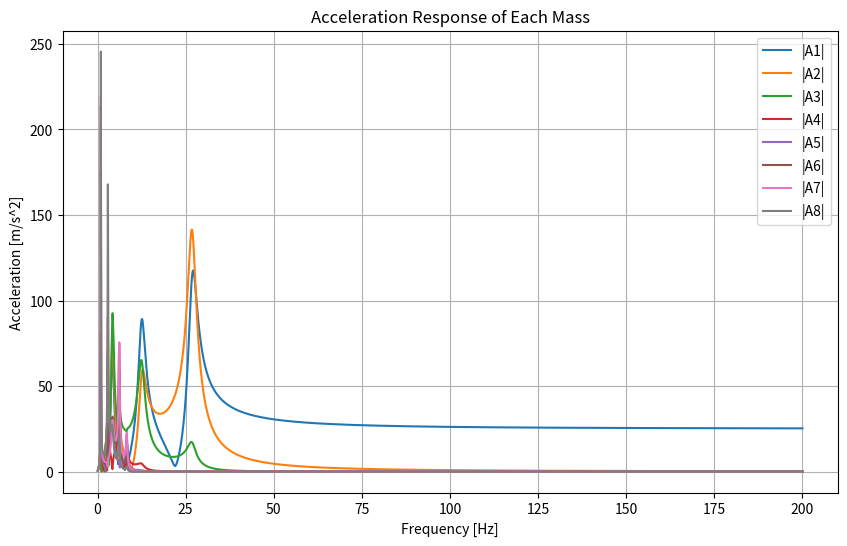
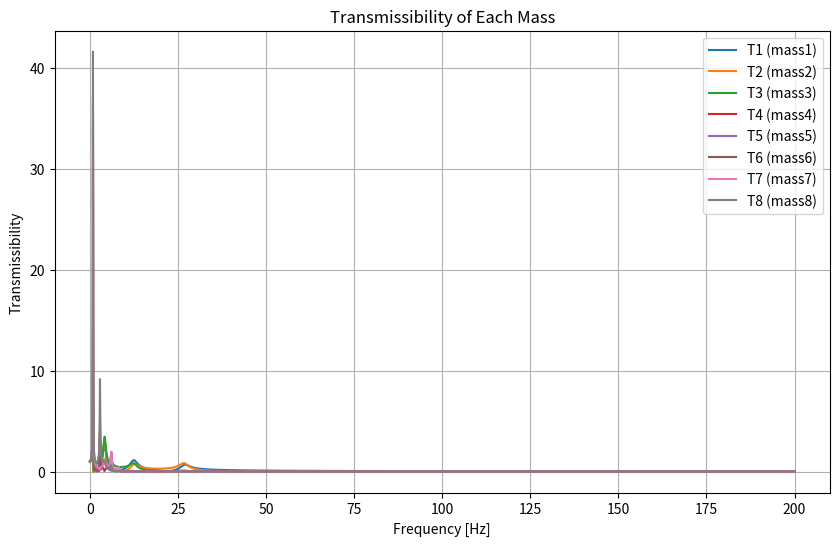
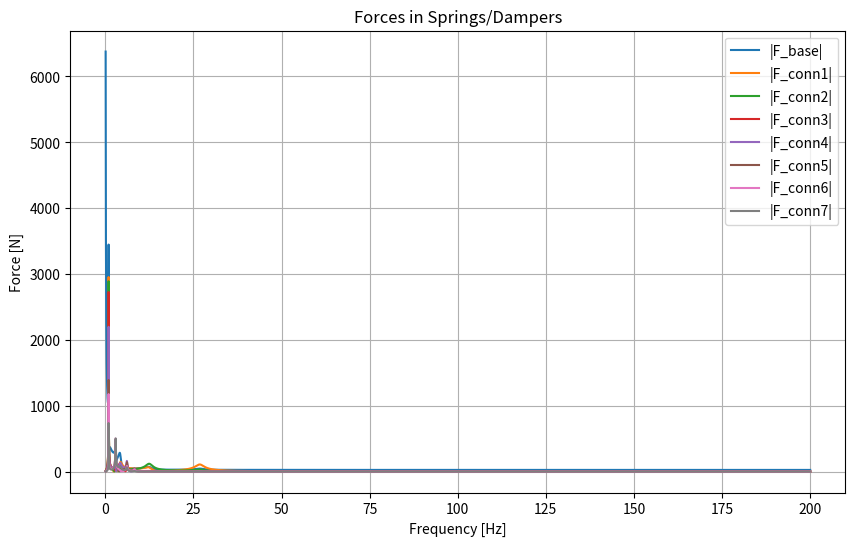
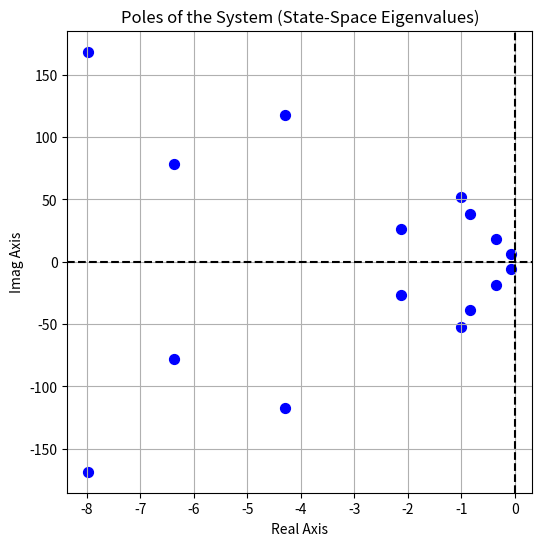
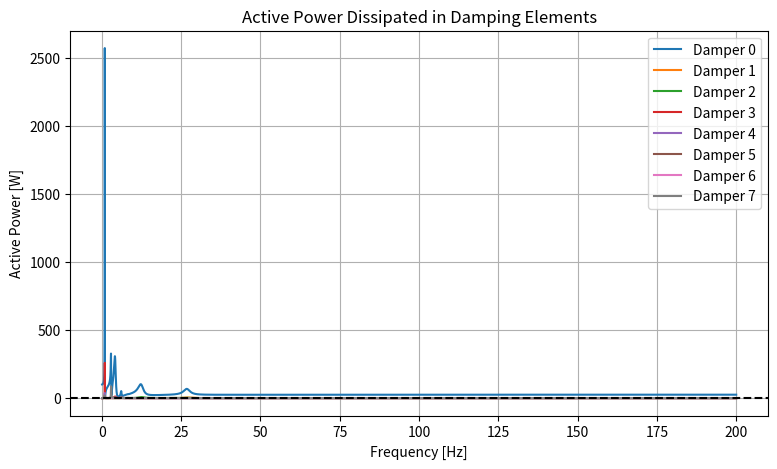
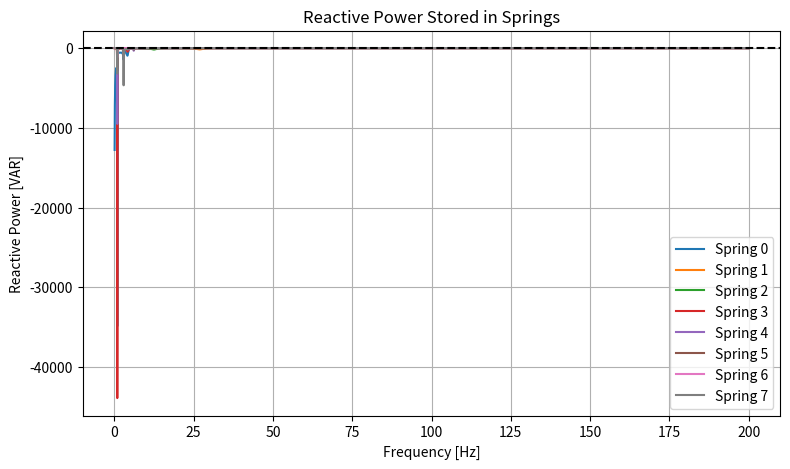
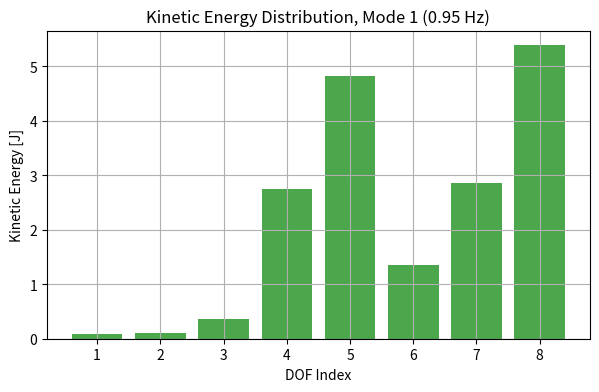
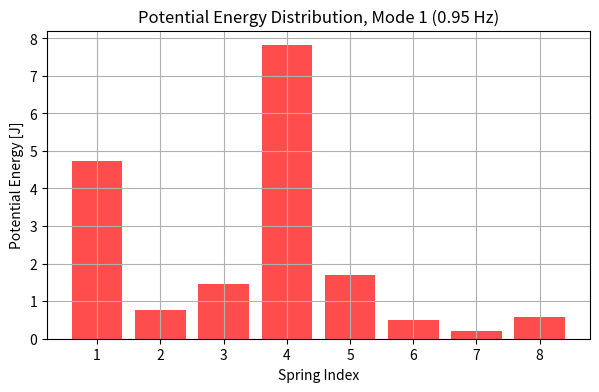
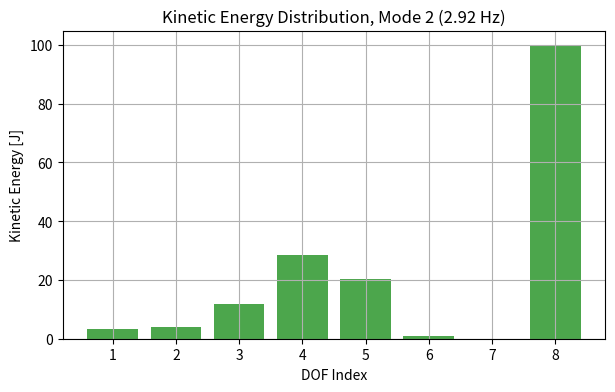
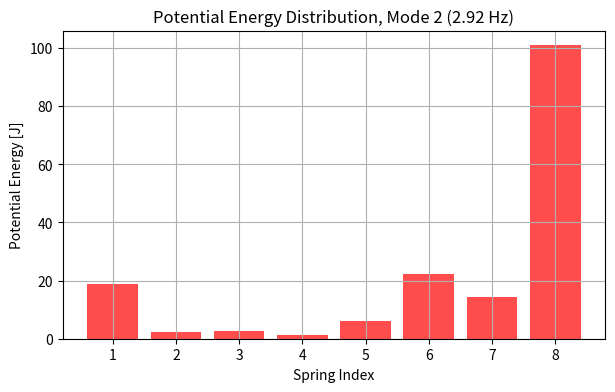
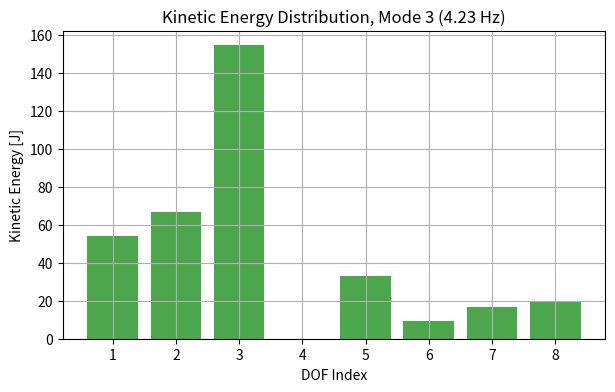
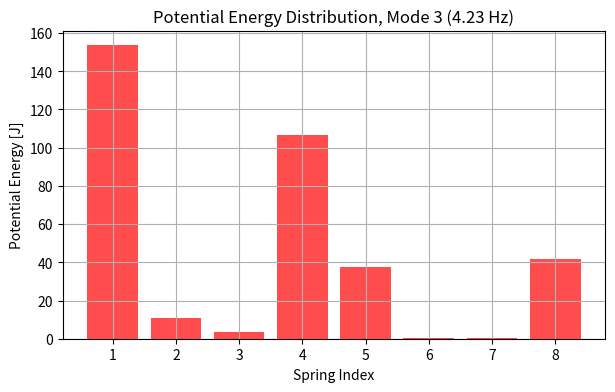
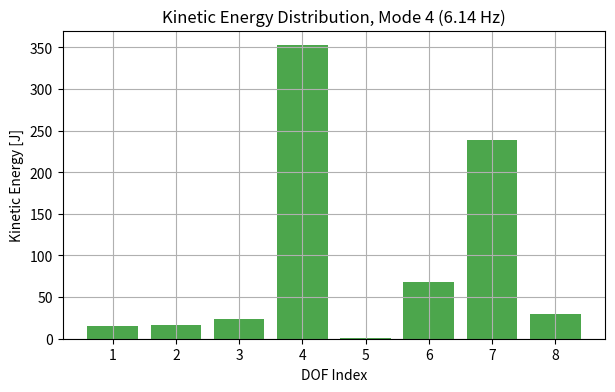
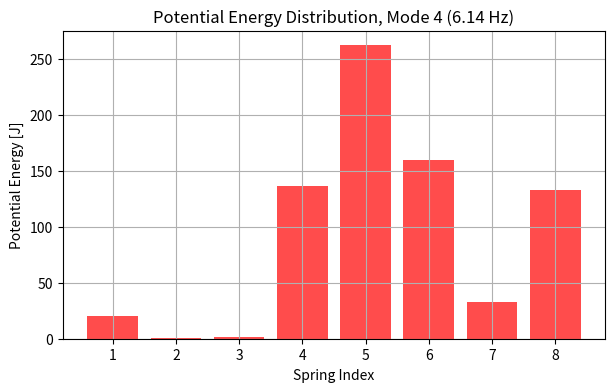
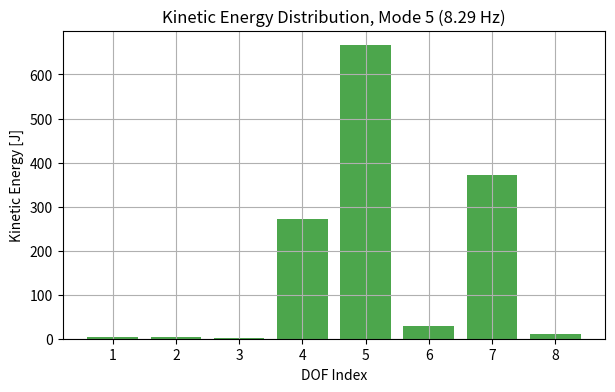
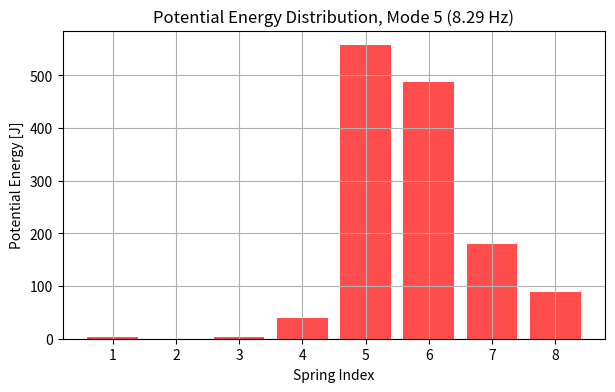

Recreate these plots in Python, in order.

"""
Analysis Script for N-DOF chain system:
  1) FRF: Frequency-domain forced response (base excitation).
  2) Stability Analysis: Poles (state-space eigenvalues)
  3) Power Analysis: Complex power in dampers (active) and springs (reactive).
  4) Modal Energy Distribution: Free-vibration (undamped) eigenanalysis

[redacted]
"""

import numpy as np
import matplotlib.pyplot as plt
from scipy.linalg import eigh, eig

###############################################################################
# USER INPUT SECTION
###############################################################################
# 1) System parameters for an N-DOF "chain"
m = np.array([1.0, 1.0, 2.0, 3.0, 4.0, 1.0, 2.0, 3.0])      # masses [kg]
c = np.array([25.0, 2.0, 3.0, 1.0, 2.0, 3.0, 4.0, 1.0 ])     # damping [Ns/m]
k = np.array([2000.0, 12000.0, 6000.0, 1000.0, 3000.0, 4000.0, 7000.0, 1000.0])  # stiffness [N/m]

# 2) Frequency range for forced response and power analysis
f_min = 0.1    # Hz
f_max = 200.0   # Hz
num_points = 10000

###############################################################################
# HELPER FUNCTIONS
###############################################################################

def build_chain_matrices(m, c, k):
    """
    Build full NxN mass, damping, and stiffness matrices for a chain-like system.
    For an N-DOF system:
      - element 0 => ground-to-mass0
      - element i => mass (i-1) to mass i for i=1..N-1
    Returns M_full, C_full, K_full as (N,N) matrices.
    """
    N = len(m)
    M_full = np.diag(m)
    C_full = np.zeros((N, N))
    K_full = np.zeros((N, N))
    
    if N == 1:
        # single-DOF
        C_full[0, 0] = c[0]
        K_full[0, 0] = k[0]
    else:
        # DOF 0
        C_full[0, 0] = c[0] + c[1]
        C_full[0, 1] = -c[1]
        C_full[1, 0] = -c[1]
        K_full[0, 0] = k[0] + k[1]
        K_full[0, 1] = -k[1]
        K_full[1, 0] = -k[1]
        # Intermediate DOFs
        for i in range(1, N-1):
            C_full[i, i]   = c[i] + c[i+1]
            C_full[i, i+1] = -c[i+1]
            C_full[i+1, i] = -c[i+1]
            
            K_full[i, i]   = k[i] + k[i+1]
            K_full[i, i+1] = -k[i+1]
            K_full[i+1, i] = -k[i+1]
        # Last DOF
        C_full[N-1, N-1] = c[N-1]
        K_full[N-1, N-1] = k[N-1]
    
    return M_full, C_full, K_full


def compute_poles(m, c, k):
    """
    Compute poles (state-space eigenvalues) for M x'' + C x' + K x = 0
    by building A = [[0, I], [-M^-1 K, -M^-1 C]] and computing eig(A).
    """
    N = len(m)
    M_full, C_full, K_full = build_chain_matrices(m, c, k)
    
    zero_block = np.zeros((N, N))
    I_block = np.eye(N)
    Minv = np.linalg.inv(M_full)
    
    A_upper = np.hstack((zero_block, I_block))
    A_lower = np.hstack((-Minv @ K_full, -Minv @ C_full))
    A = np.vstack((A_upper, A_lower))
    
    poles, _ = eig(A)
    return poles


def compute_NDOF_response_base_excitation(m, c, k, w):
    """
    Frequency-domain displacement response X for an NDOF chain system
    under base excitation with unit base velocity.
    Returns the complex displacement vector X (length N).
    """
    N = len(m)
    X_base = 1/(1j*w)  # base displacement from unit velocity
    A = np.zeros((N, N), dtype=complex)
    
    # Build dynamic stiffness
    if N == 1:
        A[0, 0] = k[0] - w**2*m[0] + 1j*w*c[0]
    else:
        A[0, 0] = (k[0] - w**2*m[0] + 1j*w*c[0]) + (k[1] + 1j*w*c[1])
        A[0, 1] = -(k[1] + 1j*w*c[1])
        for i in range(1, N-1):
            A[i, i-1] = -(k[i] + 1j*w*c[i])
            A[i, i]   = (k[i] + 1j*w*c[i]) + (k[i+1] + 1j*w*c[i+1]) - w**2*m[i]
            A[i, i+1] = -(k[i+1] + 1j*w*c[i+1])
        A[N-1, N-2] = -(k[N-1] + 1j*w*c[N-1])
        A[N-1, N-1] = k[N-1] - w**2*m[N-1] + 1j*w*c[N-1]
    
    # Forcing vector from base motion
    F = np.zeros(N, dtype=complex)
    F[0] = -(k[0] + 1j*w*c[0]) * X_base
    
    X = np.linalg.solve(A, F)
    return X


def free_vibration_analysis(m, k):
    """
    Undamped free-vibration analysis for an N-DOF chain system.
    Returns:
      f_n: array of natural frequencies (Hz),
      eigvecs: matrix of eigenvectors (each column is a mode shape),
      M_free, K_free: the mass and stiffness matrices.
    """
    N = len(m)
    M_free = np.diag(m)
    K_free = np.zeros((N, N))
    
    if N == 1:
        K_free[0, 0] = k[0]
    else:
        K_free[0, 0] = k[0] + k[1]
        K_free[0, 1] = -k[1]
        K_free[1, 0] = -k[1]
        for i in range(1, N-1):
            K_free[i, i]   = k[i] + k[i+1]
            K_free[i, i+1] = -k[i+1]
            K_free[i+1, i] = -k[i+1]
        K_free[N-1, N-1] = k[N-1]
    
    eigvals, eigvecs = eigh(K_free, M_free)
    omega_n = np.sqrt(eigvals)   # rad/s
    f_n = omega_n / (2*np.pi)    # Hz
    return f_n, eigvecs, M_free, K_free


def modal_energy_analysis(m, k, f_n, eigvecs, M_free):
    """
    For each eigenmode, mass-normalize and compute:
      - Kinetic energy distribution per DOF,
      - Potential energy distribution per spring.
    """
    N = len(m)
    modal_energies = []
    for i in range(eigvecs.shape[1]):
        phi = eigvecs[:, i]
        # Normalize so that phi^T M phi = 1
        norm_factor = np.sqrt(np.real(np.conjugate(phi).T @ M_free @ phi))
        phi_norm = phi / norm_factor
        
        omega_i = 2*np.pi*f_n[i]  # rad/s
        
        # Kinetic energies
        T_dof = 0.5 * m * (omega_i * np.abs(phi_norm))**2
        T_total = np.sum(T_dof)
        
        # Potential energies
        V_springs = np.zeros(N)
        # Spring 0 => base-to-mass0
        V_springs[0] = 0.5*k[0]*(np.abs(phi_norm[0]))**2
        # Springs i => mass i-1 to i
        for s in range(1, N):
            V_springs[s] = 0.5*k[s]*(np.abs(phi_norm[s] - phi_norm[s-1]))**2
        V_total = np.sum(V_springs)
        
        modal_energies.append({
            'mode': i+1,
            'omega_rad_s': omega_i,
            'T_total': T_total,
            'V_total': V_total,
            'T_dof': T_dof,
            'V_springs': V_springs,
            'phi_norm': phi_norm
        })
    return modal_energies


###############################################################################
# MAIN SCRIPT
###############################################################################
def main():
    """
    Runs all analyses and produces plots:
      1) Forced response (transmissibility, acceleration, force).
      2) Poles in complex plane.
      3) Power in each damper (active) and spring (reactive).
      4) Free-vibration analysis (natural freqs, mode shapes).
      5) Modal energy distributions (bar plots).
    """
    # 1) Frequency sweep for forced response
    global m, c, k, f_min, f_max, num_points
    f_vals = np.linspace(f_min, f_max, num_points)
    w_vals = 2*np.pi*f_vals
    N = len(m)
    
    # Prepare storage
    X_vals = np.zeros((N, num_points), dtype=complex)
    A_vals = np.zeros((N, num_points), dtype=complex)
    T_vals = np.zeros((N, num_points))
    F_base_vals = np.zeros(num_points, dtype=complex)
    F_conn_vals = np.zeros((N-1, num_points), dtype=complex)
    
    for i, w in enumerate(w_vals):
        X = compute_NDOF_response_base_excitation(m, c, k, w)
        X_vals[:, i] = X
        A_vals[:, i] = -w**2 * X
        T_vals[:, i] = w * np.abs(X)  # transmissibility: ratio to base disp amplitude 1/w
        X_base = 1/(1j*w)
        F_base_vals[i] = (k[0] + 1j*w*c[0])*(X[0] - X_base)
        for j in range(1, N):
            F_conn_vals[j-1, i] = (k[j] + 1j*w*c[j])*(X[j] - X[j-1])
    
    # Plot forced response
    plt.figure(figsize=(10, 6))
    for i in range(N):
        plt.plot(f_vals, np.abs(A_vals[i, :]), label=f'|A{i+1}|')
    plt.xlabel('Frequency [Hz]')
    plt.ylabel('Acceleration [m/s^2]')
    plt.title('Acceleration Response of Each Mass')
    plt.legend()
    plt.grid(True)
    plt.show()
    
    plt.figure(figsize=(10, 6))
    for i in range(N):
        plt.plot(f_vals, T_vals[i, :], label=f'T{i+1} (mass{i+1})')
    plt.xlabel('Frequency [Hz]')
    plt.ylabel('Transmissibility')
    plt.title('Transmissibility of Each Mass')
    plt.legend()
    plt.grid(True)
    plt.show()
    
    plt.figure(figsize=(10, 6))
    plt.plot(f_vals, np.abs(F_base_vals), label='|F_base|')
    for j in range(N-1):
        plt.plot(f_vals, np.abs(F_conn_vals[j, :]), label=f'|F_conn{j+1}|')
    plt.xlabel('Frequency [Hz]')
    plt.ylabel('Force [N]')
    plt.title('Forces in Springs/Dampers')
    plt.legend()
    plt.grid(True)
    plt.show()
    
    # 2) Poles in the complex plane
    poles = compute_poles(m, c, k)
    plt.figure(figsize=(6, 6))
    plt.scatter(np.real(poles), np.imag(poles), color='b', s=50)
    plt.axhline(0, color='k', linestyle='--')
    plt.axvline(0, color='k', linestyle='--')
    plt.xlabel('Real Axis')
    plt.ylabel('Imag Axis')
    plt.title('Poles of the System (State-Space Eigenvalues)')
    plt.grid(True)
    plt.show()
    
    # 3) Power in dampers/springs
    P_damping = np.zeros((num_points, N), dtype=complex)
    P_spring = np.zeros((num_points, N), dtype=complex)
    for i, w in enumerate(w_vals):
        X = compute_NDOF_response_base_excitation(m, c, k, w)
        V = 1j*w*X
        X_base = 1/(1j*w)
        V_base = 1.0
        
        for j in range(N):
            if j == 0:
                V_rel = V[0] - V_base
                X_rel = X[0] - X_base
            else:
                V_rel = V[j] - V[j-1]
                X_rel = X[j] - X[j-1]
            # Damping (active) power
            P_damping[i, j] = c[j]*V_rel*np.conj(V_rel)
            # Spring (reactive) power
            P_spring[i, j] = k[j]*X_rel*np.conj(V_rel)
    
    # Plot active power (dampers)
    plt.figure(figsize=(9, 5))
    for j in range(N):
        plt.plot(f_vals, np.real(P_damping[:, j]), label=f"Damper {j}")
    plt.axhline(0, color='k', linestyle='--')
    plt.xlabel("Frequency [Hz]")
    plt.ylabel("Active Power [W]")
    plt.title("Active Power Dissipated in Damping Elements")
    plt.legend()
    plt.grid(True)
    plt.show()
    
    # Plot reactive power (springs)
    plt.figure(figsize=(9, 5))
    for j in range(N):
        plt.plot(f_vals, np.imag(P_spring[:, j]), label=f"Spring {j}")
    plt.axhline(0, color='k', linestyle='--')
    plt.xlabel("Frequency [Hz]")
    plt.ylabel("Reactive Power [VAR]")
    plt.title("Reactive Power Stored in Springs")
    plt.legend()
    plt.grid(True)
    plt.show()
    
    # 4) Free-vibration analysis
    f_n, eigvecs, M_free, K_free = free_vibration_analysis(m, k)
    print("\nUndamped Natural Frequencies (Hz):")
    for i, fn in enumerate(f_n):
        print(f"  Mode {i+1}: {fn:.3f} Hz")
    
    # 5) Modal energy analysis + bar plots
    modal_energies = modal_energy_analysis(m, k, f_n, eigvecs, M_free)
    for mode_data in modal_energies:
        mode_idx = mode_data['mode']
        freq_hz = mode_data['omega_rad_s']/(2*np.pi)
        print(f"\nMode {mode_idx} at {freq_hz:.3f} Hz")
        print(f"  Total Kinetic Energy: {mode_data['T_total']:.4f} J")
        print(f"  Total Potential Energy: {mode_data['V_total']:.4f} J")
        print(f"  T_dof distribution: {mode_data['T_dof']}")
        print(f"  V_springs distribution: {mode_data['V_springs']}")
    
    # Optional: bar plots for each mode
    for mode_data in modal_energies:
        mode_idx = mode_data['mode']
        freq_hz = mode_data['omega_rad_s']/(2*np.pi)
        
        # Kinetic
        plt.figure(figsize=(7,4))
        dof_indices = np.arange(N)+1
        plt.bar(dof_indices, mode_data['T_dof'], color='g', alpha=0.7)
        plt.xlabel('DOF Index')
        plt.ylabel('Kinetic Energy [J]')
        plt.title(f'Kinetic Energy Distribution, Mode {mode_idx} ({freq_hz:.2f} Hz)')
        plt.grid(True)
        plt.show()
        
        # Potential
        plt.figure(figsize=(7,4))
        spring_indices = np.arange(N)+1
        plt.bar(spring_indices, mode_data['V_springs'], color='r', alpha=0.7)
        plt.xlabel('Spring Index')
        plt.ylabel('Potential Energy [J]')
        plt.title(f'Potential Energy Distribution, Mode {mode_idx} ({freq_hz:.2f} Hz)')
        plt.grid(True)
        plt.show()


if __name__ == "__main__":
    main()
